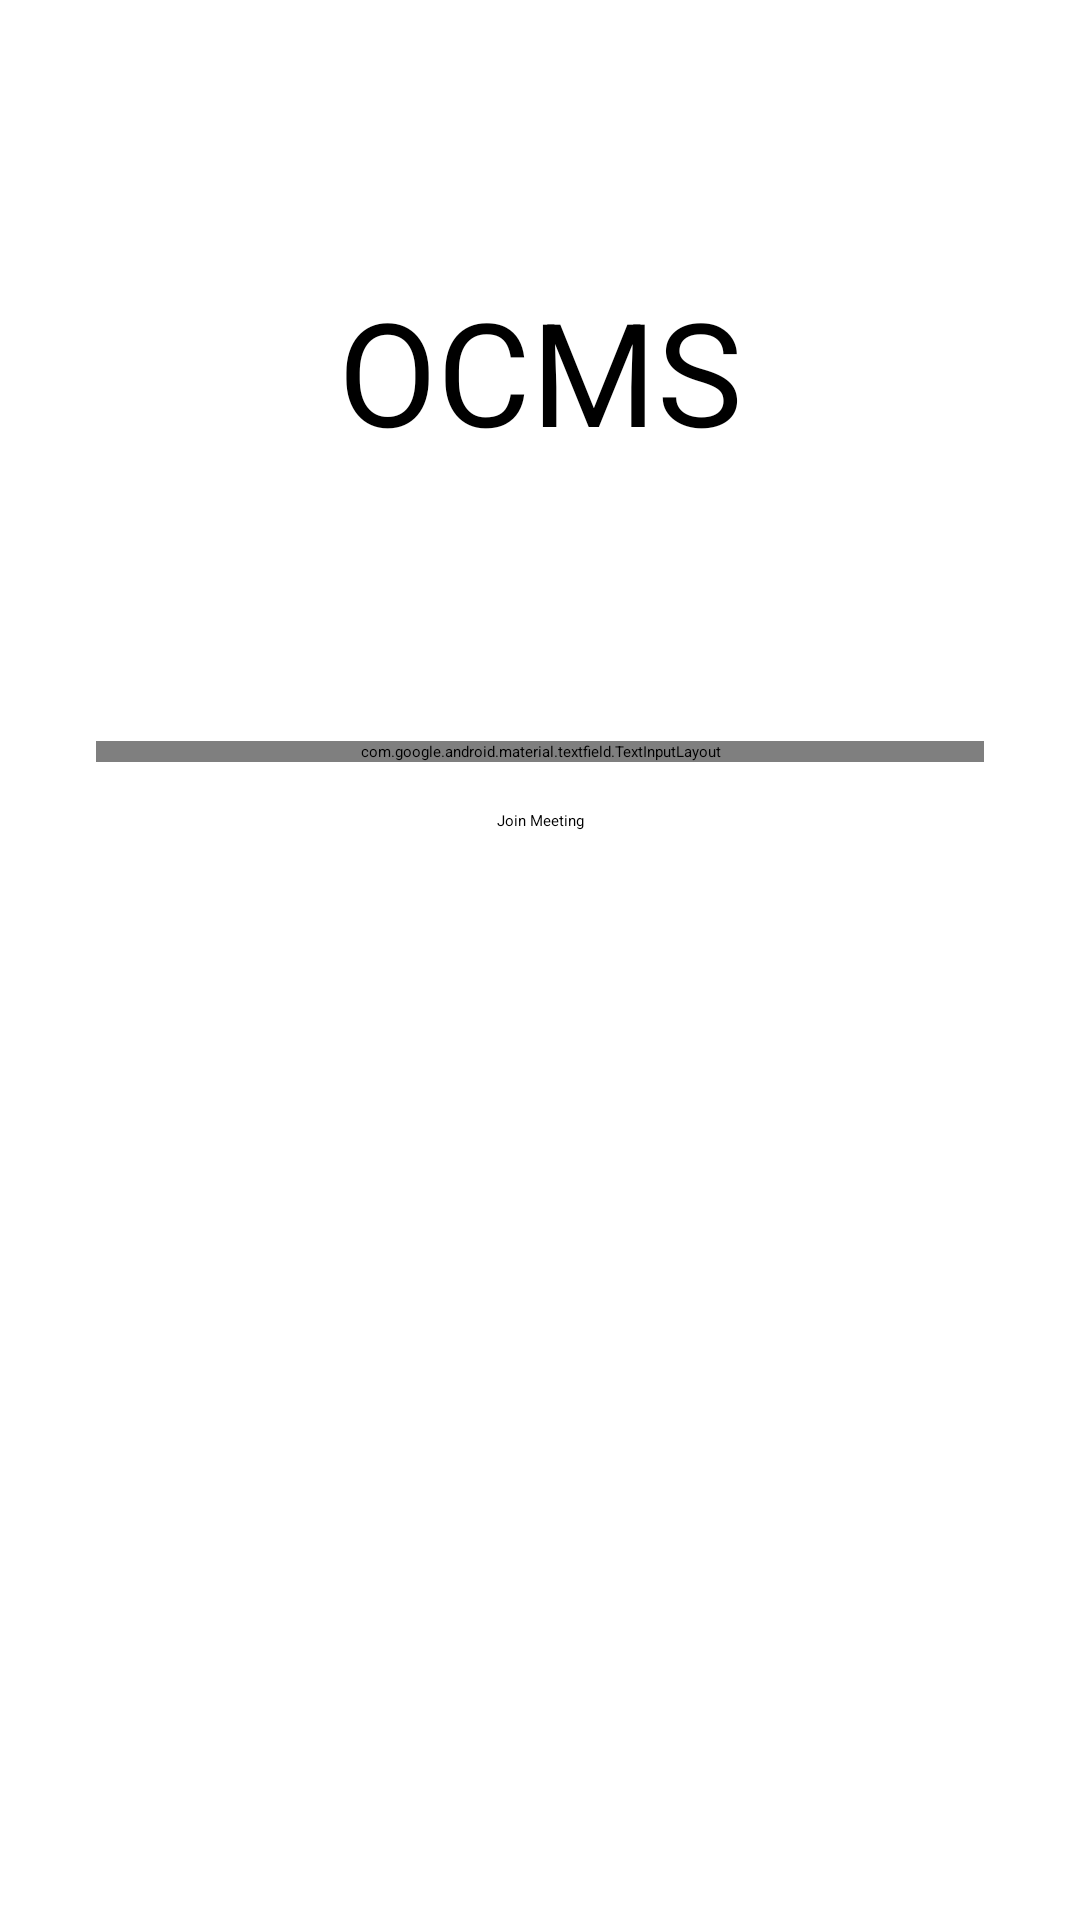

Produce the Android XML layout that renders to this screen, including the resource entries it uses.
<!-- AndroidManifest.xml: application theme Theme.OCMSClient -->
<!-- res/layout/activity_join_meeting.xml -->
<?xml version="1.0" encoding="utf-8"?>
<androidx.constraintlayout.widget.ConstraintLayout xmlns:android="http://schemas.android.com/apk/res/android"
    xmlns:app="http://schemas.android.com/apk/res-auto"
    xmlns:tools="http://schemas.android.com/tools"
    android:layout_width="match_parent"
    android:layout_height="match_parent"
    tools:context=".JoinMeetingActivity">

    <com.google.android.material.textfield.TextInputLayout
        android:id="@+id/textInputLayout"
        android:layout_width="0dp"
        android:layout_height="wrap_content"
        android:layout_marginStart="32dp"
        android:layout_marginEnd="32dp"
        app:layout_constraintBottom_toBottomOf="parent"
        app:layout_constraintEnd_toEndOf="parent"
        app:layout_constraintStart_toStartOf="parent"
        app:layout_constraintTop_toTopOf="parent"
        app:layout_constraintVertical_bias="0.39">

        <com.google.android.material.textfield.TextInputEditText
            android:id="@+id/name_text_input_edittext"
            android:layout_width="match_parent"
            android:layout_height="match_parent"
            android:hint="Your name ..."
            android:inputType="textPersonName"
            android:singleLine="true" />
    </com.google.android.material.textfield.TextInputLayout>




    <Button
        android:id="@+id/join_meeting_button"
        android:layout_width="wrap_content"
        android:layout_height="wrap_content"
        android:layout_marginTop="16dp"
        android:text="Join Meeting"
        app:layout_constraintEnd_toEndOf="parent"
        app:layout_constraintStart_toStartOf="parent"
        app:layout_constraintTop_toBottomOf="@+id/textInputLayout" />

    <TextView
        android:id="@+id/textView"
        android:layout_width="wrap_content"
        android:layout_height="wrap_content"
        android:text="OCMS"
        android:textAlignment="center"
        android:textColor="@color/black"
        android:textSize="48sp"
        app:layout_constraintBottom_toTopOf="@+id/textInputLayout"
        app:layout_constraintEnd_toEndOf="parent"
        app:layout_constraintStart_toStartOf="parent"
        app:layout_constraintTop_toTopOf="parent" />

</androidx.constraintlayout.widget.ConstraintLayout>
<!-- resources referenced by this layout -->
<resources>
  <color name="black">#FF000000</color>
</resources>
